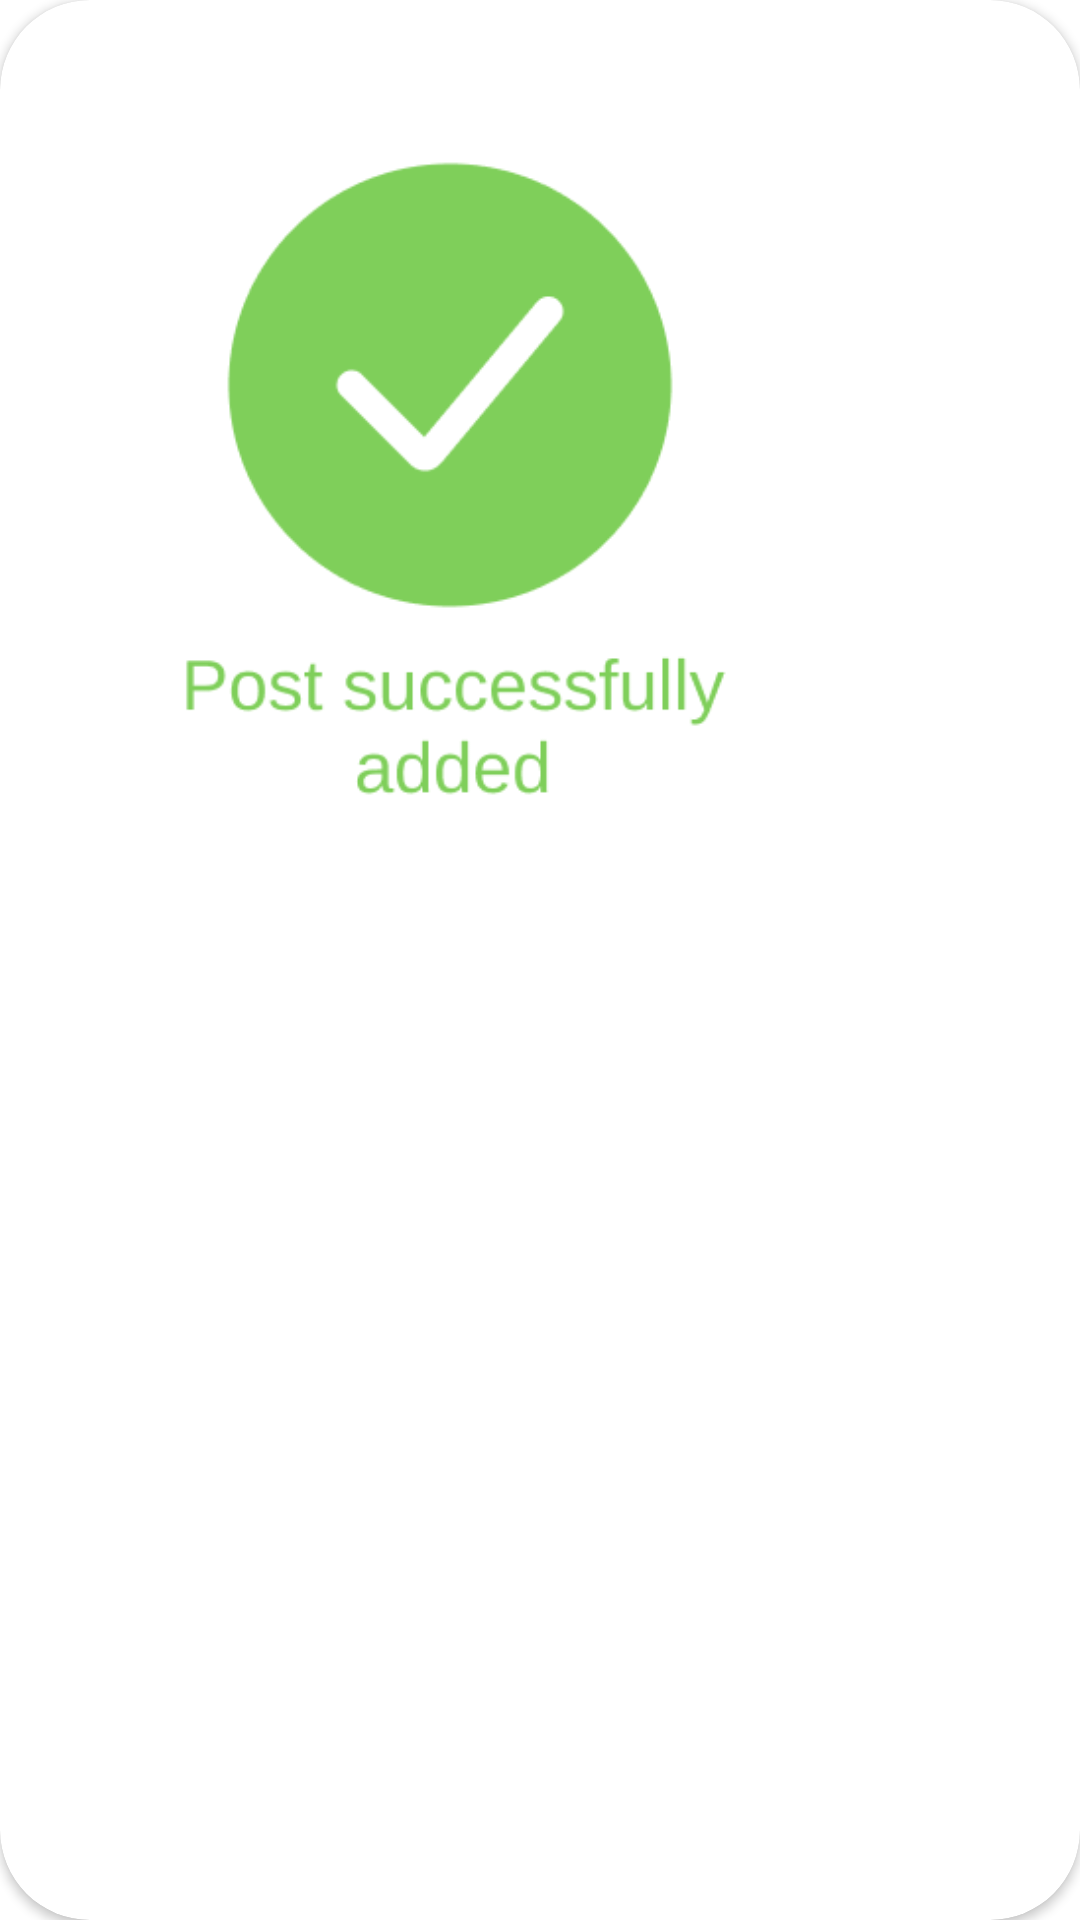

Write the Android layout XML for this screen, with the resource values it uses.
<!-- AndroidManifest.xml: application theme Theme.LogSignSQLPractice -->
<!-- res/layout/custom_dialog_layout.xml -->
<?xml version="1.0" encoding="utf-8"?>
<androidx.constraintlayout.widget.ConstraintLayout xmlns:android="http://schemas.android.com/apk/res/android"
    xmlns:app="http://schemas.android.com/apk/res-auto"
    android:layout_width="300dp"
    android:layout_gravity="center"
    android:layout_height="wrap_content">

    <androidx.cardview.widget.CardView
        android:id="@+id/card"
        app:cardCornerRadius="30dp"
        android:layout_width="match_parent"
        android:backgroundTint="@color/white"
        android:layout_height="match_parent">

        <ImageView
            android:id="@+id/imageView"
            android:padding="30dp"
            android:layout_width="300dp"
            android:layout_height="300dp"
            app:srcCompat="@drawable/galka" />
    </androidx.cardview.widget.CardView>


</androidx.constraintlayout.widget.ConstraintLayout>
<!-- resources referenced by this layout -->
<resources>
  <color name="white">#FFFFFFFF</color>
  <!-- drawable galka: png bitmap (drawable, 9958 bytes) -->
  <style name="Theme.LogSignSQLPractice" parent="Theme.MaterialComponents.DayNight.NoActionBar">
          
          <item name="colorPrimary">@color/blue</item>
          <item name="colorPrimaryVariant">@color/blue</item>
          <item name="colorOnPrimary">@color/white</item>
          
          <item name="colorSecondary">@color/blue</item>
          <item name="colorSecondaryVariant">@color/blue</item>
          <item name="colorOnSecondary">@color/blue</item>
          
          <item name="android:statusBarColor">?attr/colorPrimaryVariant</item>
          
      </style>
  <color name="blue">#0064FF</color>
</resources>
